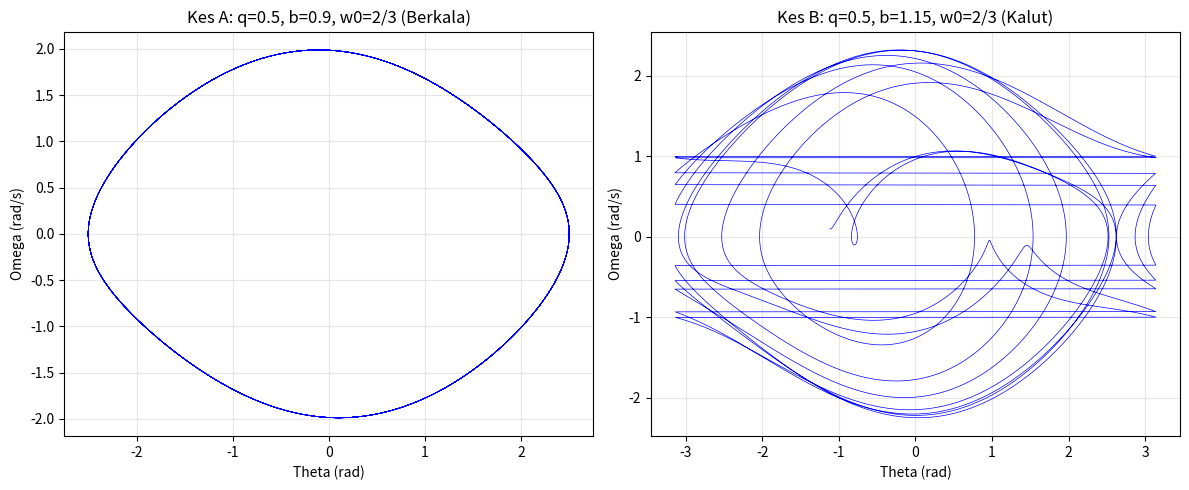

This figure's Python source:
import numpy as np
import matplotlib.pyplot as plt

def solve_pendulum(q, b, w0, t_max=100, dt=0.01):
    # Bilangan langkah
    n_steps = int(t_max / dt)
    t = np.linspace(0, t_max, n_steps)
    
    # Untuk menyimpan nilai (theta, omega)
    # y = [theta, omega]
    y = np.zeros((n_steps, 2))
    
    # Keadaan awal: bermula dari rehat
    y[0] = [0.0, 0.0] 

    # Fungsi bezaan(Persamaan Peringkat Pertama)
    def f(t_val, state):
        theta, omega = state
        d_theta = omega
        d_omega = -q * omega - np.sin(theta) + b * np.cos(w0 * t_val)
        return np.array([d_theta, d_omega])

    # Gelung RK4
    for i in range(n_steps - 1):
        ti = t[i]
        yi = y[i]
        
        k1 = dt * f(ti, yi)
        k2 = dt * f(ti + 0.5*dt, yi + 0.5*k1)
        k3 = dt * f(ti + 0.5*dt, yi + 0.5*k2)
        k4 = dt * f(ti + dt, yi + k3)
        
        y[i+1] = yi + (k1 + 2*k2 + 2*k3 + k4) / 6
        
        # Normalkan theta ke dalam julat [-pi, pi] supaya plot fasa kemas
        y[i+1, 0] = (y[i+1, 0] + np.pi) % (2 * np.pi) - np.pi

    return t, y[:, 0], y[:, 1]

# Parameter kes
cases = [
    {'params': (0.5, 0.9, 2/3), 'title': 'Kes A: q=0.5, b=0.9, w0=2/3 (Berkala)'},
    {'params': (0.5, 1.15, 2/3), 'title': 'Kes B: q=0.5, b=1.15, w0=2/3 (Kalut)'}
]

plt.figure(figsize=(12, 5))

for i, case in enumerate(cases):
    q, b, w0 = case['params']
    t, theta, omega = solve_pendulum(q, b, w0, t_max=200) # t_max lebih lama untuk lihat kestabilan
    
    plt.subplot(1, 2, i+1)
    # Plot fasa (Hanya plot 100 saat terakhir untuk hilangkan kesan transien awal)
    start_idx = len(t) // 2
    plt.plot(theta[start_idx:], omega[start_idx:], lw=0.5, color='blue')
    plt.title(case['title'])
    plt.xlabel('Theta (rad)')
    plt.ylabel('Omega (rad/s)')
    plt.grid(True, alpha=0.3)

plt.tight_layout()
plt.show()
